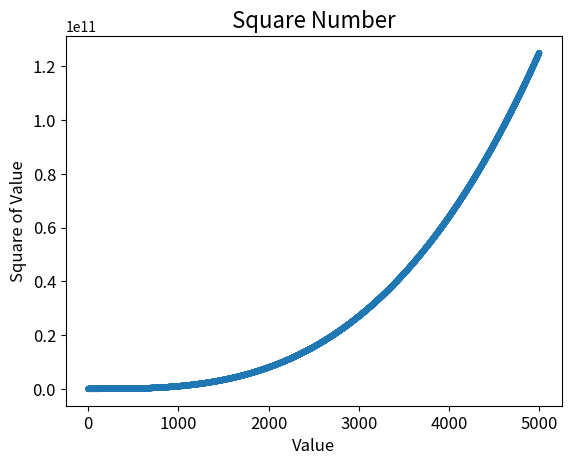

This figure's Python source:
# 立方
import matplotlib.pyplot as plt 

x_value = list(range(1, 5001))
y_value = [x**3 for x in x_value]
# 颜色折射(colormap)
plt.scatter(x_value, y_value, edgecolor = 'none', s = 20)

# 备注：将参数c设置成了一个y值列表，并使用参数cmap告诉pyplot使用哪个颜色映射。
# 这些代码就会将y值较小的点显示为浅蓝色，并将y值叫到的点显示为深蓝色。           

# 设置图表标题并给坐标轴加上标签
plt.title("Square Number", fontsize = 16)
plt.xlabel("Value", fontsize = 12)
plt.ylabel("Square of Value", fontsize = 12)

# 设置刻度标记的大小
plt.tick_params(axis = 'both', which = 'major', labelsize = 12)

plt.show()